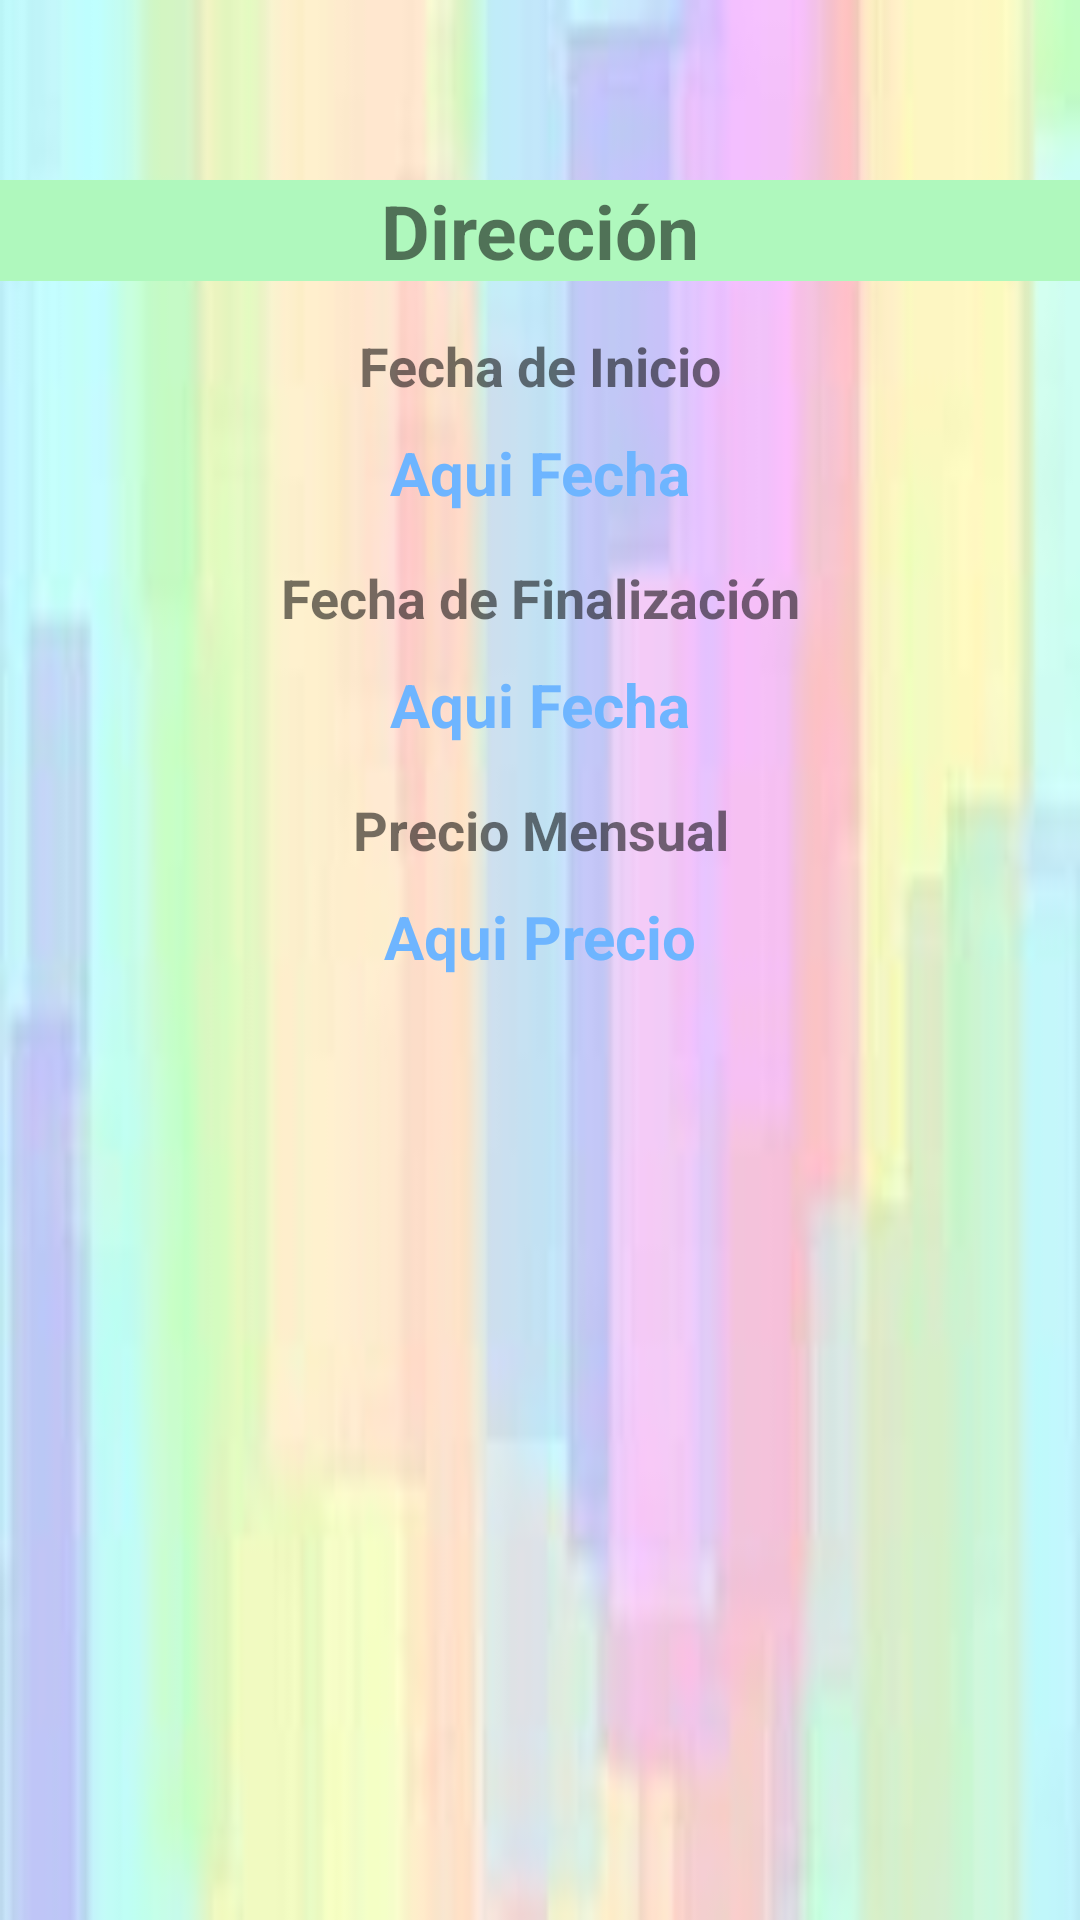

Write the Android layout XML for this screen, with the resource values it uses.
<!-- AndroidManifest.xml: application theme AppTheme -->
<!-- res/layout/fragment_contrato.xml -->
<?xml version="1.0" encoding="utf-8"?>
<LinearLayout xmlns:android="http://schemas.android.com/apk/res/android"
    xmlns:app="http://schemas.android.com/apk/res-auto"
    xmlns:tools="http://schemas.android.com/tools"
    android:layout_width="match_parent"
    android:layout_height="match_parent"
    tools:context=".ui.contratos.ContratoFragment"
    android:orientation="vertical"
    android:background="@drawable/images">

    <TextView
        android:id="@+id/tvDireccion"
        android:layout_width="match_parent"
        android:layout_height="wrap_content"
        android:background="#AFF8BD"
        android:layout_marginTop="60dp"
        android:text="Dirección"
        android:textAlignment="center"
        android:textSize="25dp"
        android:textStyle="bold" />
    <TextView
        android:layout_width="match_parent"
        android:layout_height="wrap_content"
        android:layout_marginTop="16dp"
        android:text="Fecha de Inicio"
        android:textAlignment="center"
        android:inputType="date"
        android:textSize="18dp"
        android:textStyle="bold"
        />
    <TextView
        android:id="@+id/tvFechaInicio"
        android:layout_width="match_parent"
        android:layout_height="wrap_content"
        android:layout_marginTop="10dp"
        android:text="Aqui Fecha"
        android:textAlignment="center"
        android:inputType="date"
        android:textColor="#6eb5ff"
        android:textStyle="bold"
        android:textSize="20dp"/>
    <TextView
        android:layout_width="match_parent"
        android:layout_height="wrap_content"
        android:layout_marginTop="16dp"
        android:text="Fecha de Finalización"
        android:textAlignment="center"
        android:textSize="18dp"
        android:textStyle="bold"/>
    <TextView
        android:id="@+id/tvFechaFin"
        android:layout_width="match_parent"
        android:layout_height="wrap_content"
        android:layout_marginTop="10dp"
        android:text="Aqui Fecha"
        android:textAlignment="center"
        android:textColor="#6eb5ff"
        android:textStyle="bold"
        android:textSize="20dp"/>
    <TextView
        android:layout_width="match_parent"
        android:layout_height="wrap_content"
        android:layout_marginTop="16dp"
        android:text="Precio Mensual"
        android:textAlignment="center"
        android:textSize="18dp"
        android:textStyle="bold"/>
    <TextView
        android:id="@+id/tvPrecio"
        android:layout_width="match_parent"
        android:layout_height="wrap_content"
        android:layout_marginTop="10dp"
        android:text="Aqui Precio"
        android:textAlignment="center"
        android:textColor="#6eb5ff"
        android:textStyle="bold"
        android:textSize="20dp"/>

</LinearLayout>
<!-- resources referenced by this layout -->
<resources>
  <!-- drawable images: jpg bitmap (drawable, 2783 bytes) -->
  <style name="AppTheme" parent="Theme.AppCompat.DayNight.NoActionBar">
          
          <item name="colorPrimary">@color/colorPrimary</item>
          <item name="colorPrimaryDark">@color/colorPrimaryDark</item>
          <item name="colorAccent">@color/colorAccent</item>
      </style>
  <color name="colorPrimary">#66D7D1</color>
  <color name="colorPrimaryDark">#0f97a1</color>
  <color name="colorAccent">#FF4081</color>
</resources>
